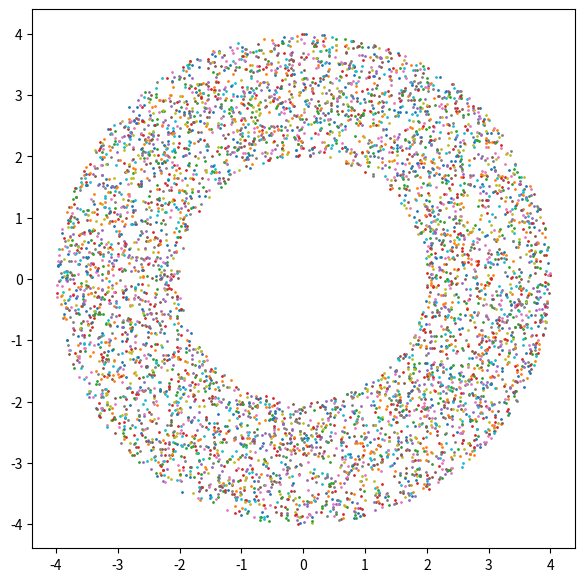

This chart was generated by the following Python code:
from math import sqrt
import random
import matplotlib.pyplot as plt
n = 10000
p=q=0
plt.figure(figsize=(7,7))
for i in range(n):
  p = random.random() * 8 - 4
  q = random.random() * 8 - 4
  r = sqrt(p ** 2 + q ** 2)
  if 2<r<4:
    x,y=p,q
    plt.plot(x,y,'o',markersize=1)
plt.show()